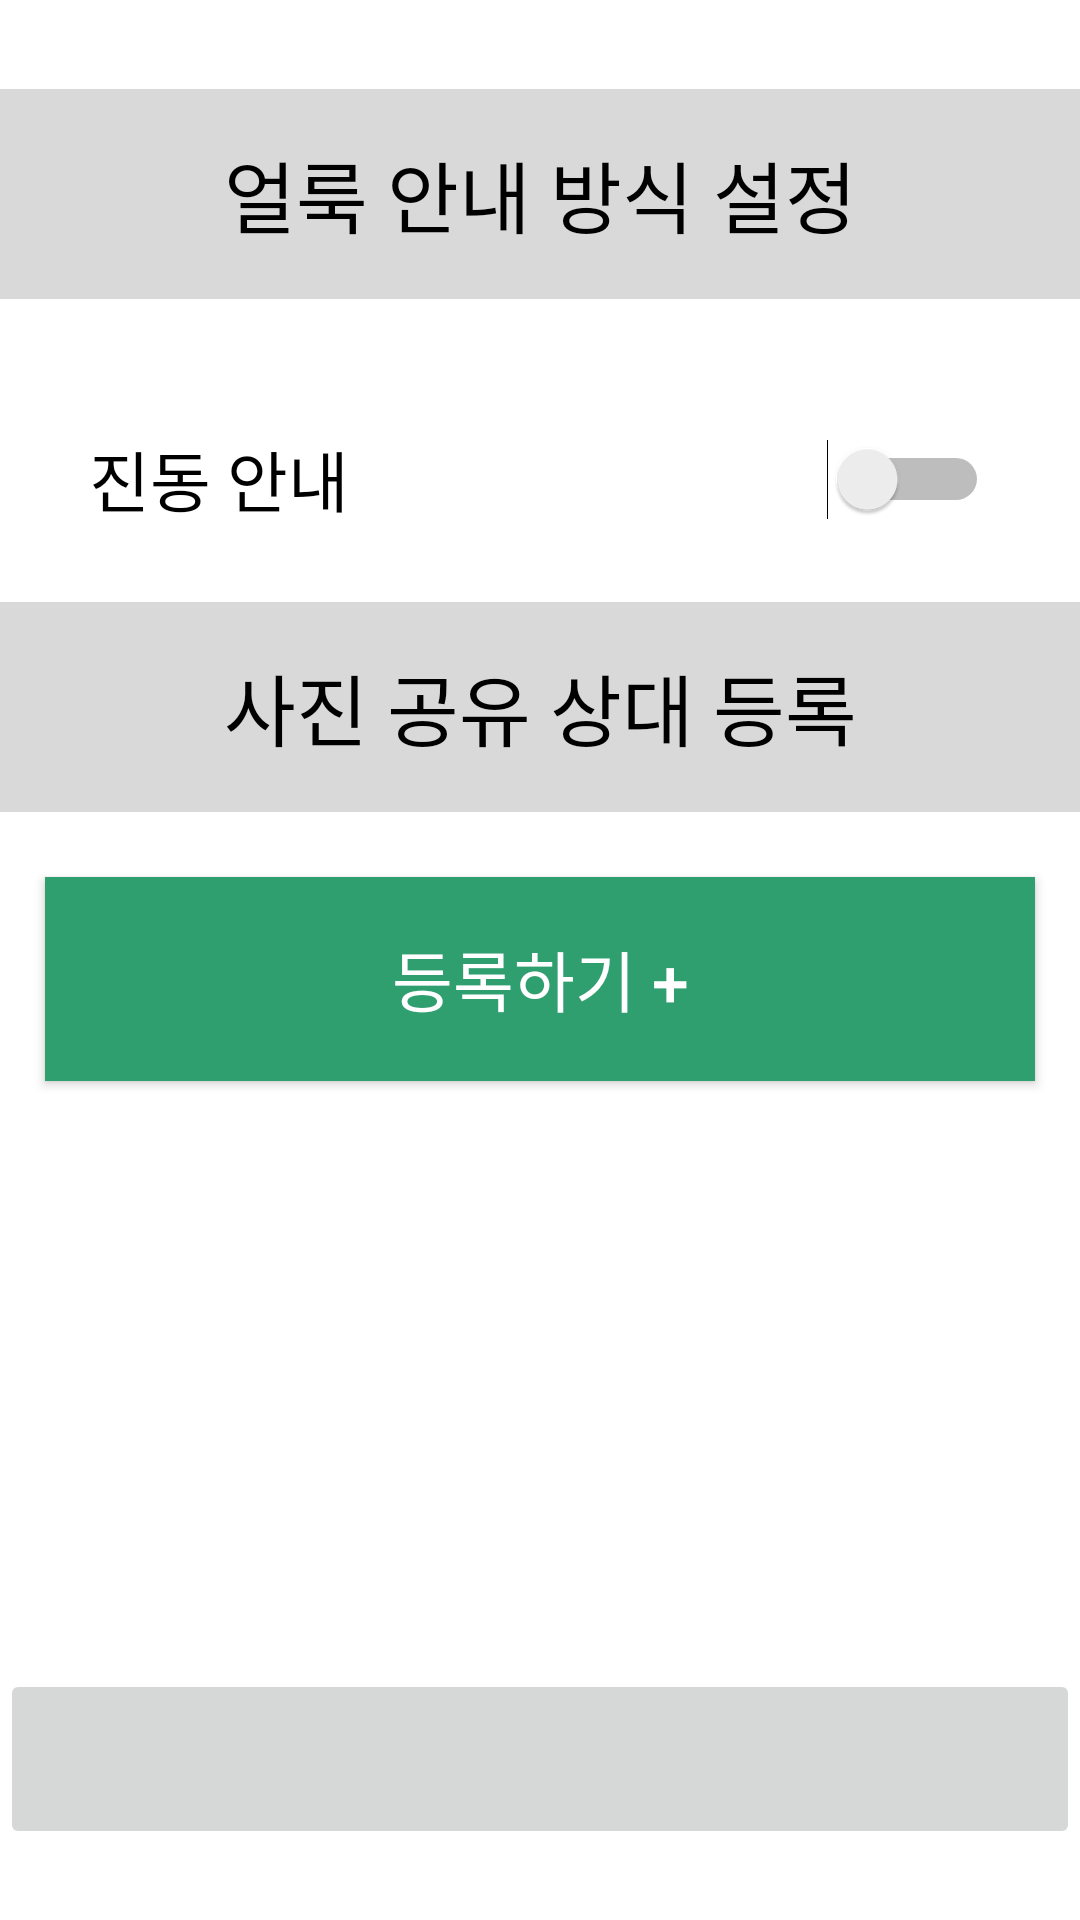

Here is an Android app screen rendered from its layout file. Give the layout XML and the strings, colors and styles it references.
<!-- AndroidManifest.xml: application theme AppTheme.ObjectDetection -->
<!-- res/layout/activity_setting.xml -->
<?xml version="1.0" encoding="utf-8"?>
<androidx.constraintlayout.widget.ConstraintLayout xmlns:android="http://schemas.android.com/apk/res/android"
    xmlns:tools="http://schemas.android.com/tools"
    android:layout_width="match_parent"
    android:layout_height="match_parent"
    xmlns:app="http://schemas.android.com/apk/res-auto"
    android:background="#ffffff"
    android:orientation="vertical">

    <TextView
        android:id="@+id/textView1"
        android:layout_width="match_parent"
        android:layout_height="70dp"
        android:background="@color/gray"
        android:contentDescription="얼룩 안내 방식 설정"
        android:gravity="center"
        android:text="얼룩 안내 방식 설정"
        android:textColor="#000000"
        android:textSize="26sp"
        app:layout_constraintBottom_toBottomOf="parent"
        app:layout_constraintTop_toTopOf="parent"
        app:layout_constraintVertical_bias="0.052"
        tools:layout_editor_absoluteX="0dp" />

    <Switch
        android:id="@+id/switch_vibration"
        android:layout_width="300dp"
        android:layout_height="120dp"
        android:layout_gravity="center"
        android:contentDescription="진동 안내"
        android:text="진동 안내"
        android:textSize="22sp"
        app:layout_constraintBottom_toTopOf="@+id/textView2"
        app:layout_constraintEnd_toEndOf="parent"
        app:layout_constraintHorizontal_bias="0.495"
        app:layout_constraintStart_toStartOf="parent"
        app:layout_constraintTop_toBottomOf="@+id/textView1"
        app:layout_constraintVertical_bias="0.0" />

    <TextView
        android:id="@+id/textView2"
        android:layout_width="match_parent"
        android:layout_height="70dp"
        android:background="@color/gray"
        android:gravity="center"
        android:text="사진 공유 상대 등록"
        android:contentDescription="사진 공유 상대 등록"
        android:textColor="#000000"
        android:textSize="26sp"
        app:layout_constraintBottom_toBottomOf="parent"
        app:layout_constraintTop_toBottomOf="@+id/textView1"
        app:layout_constraintVertical_bias="0.215"
        tools:layout_editor_absoluteX="0dp" />

    <Button
        android:id="@+id/contact_button"
        android:layout_width="330dp"
        android:layout_height="68dp"
        android:layout_gravity="center"
        android:background="@color/green"
        android:contentDescription="등록하기"
        android:text="등록하기 +"
        android:textColor="#ffffff"
        android:textSize="22sp"
        app:layout_constraintBottom_toTopOf="@+id/back_button"
        app:layout_constraintEnd_toEndOf="parent"
        app:layout_constraintHorizontal_bias="0.495"
        app:layout_constraintStart_toStartOf="parent"
        app:layout_constraintTop_toBottomOf="@+id/textView2"
        app:layout_constraintVertical_bias="0.1" />

    <androidx.recyclerview.widget.RecyclerView
        android:id="@+id/recyclerView"
        android:layout_width="match_parent"
        android:layout_height="200dp"
        app:layout_constraintBottom_toTopOf="@+id/back_button"
        app:layout_constraintEnd_toEndOf="parent"
        app:layout_constraintHorizontal_bias="1.0"
        app:layout_constraintStart_toStartOf="parent"
        app:layout_constraintTop_toBottomOf="@+id/contact_button"
        app:layout_constraintVertical_bias="0.583" />

    <ImageButton
        android:id="@+id/back_button"
        android:layout_width="match_parent"
        android:layout_height="60dp"
        android:contentDescription="뒤로가기"
        android:scaleType="fitCenter"
        android:text="뒤로가기"
        app:layout_constraintBottom_toBottomOf="parent"
        app:layout_constraintEnd_toEndOf="parent"
        app:layout_constraintHorizontal_bias="0.0"
        app:layout_constraintStart_toStartOf="parent"
        app:layout_constraintTop_toTopOf="parent"
        app:layout_constraintVertical_bias="0.959"
        app:srcCompat="@drawable/baseline_arrow_back_24" />

</androidx.constraintlayout.widget.ConstraintLayout>
<!-- resources referenced by this layout -->
<resources>
  <color name="gray">#D9D9D9</color>
  <color name="green">#309F70</color>
  <style name="AppTheme.ObjectDetection" parent="Theme.AppCompat.Light.NoActionBar">
          
          <item name="colorPrimary">#75FFC5</item>
          <item name="colorPrimaryDark">@color/green</item>
          <item name="colorAccent">@color/tfe_color_accent</item>
      </style>
  <color name="tfe_color_accent">#425066</color>
</resources>
